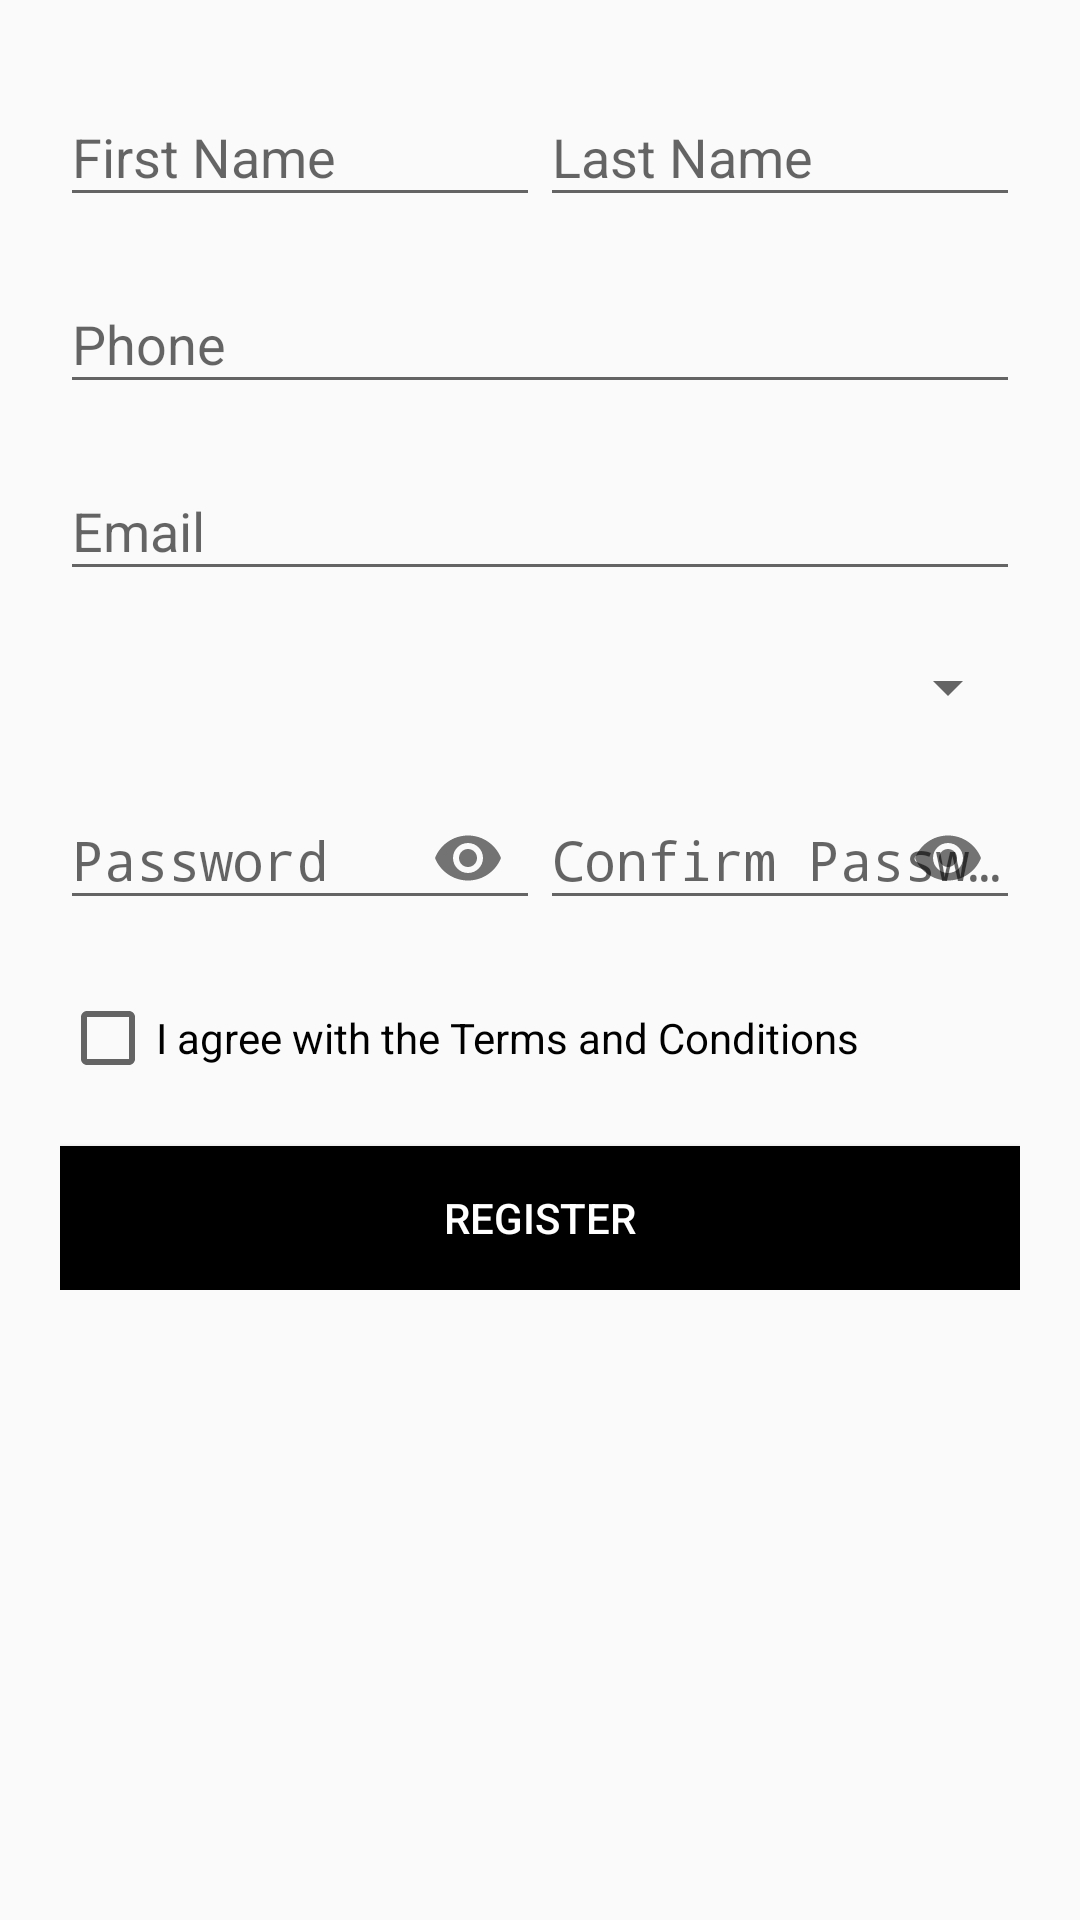

This screen was rendered from an Android layout file. Write that file and the resources it references.
<!-- AndroidManifest.xml: application theme Theme.WeddingManagement -->
<!-- res/layout/fragment_signup.xml -->
<?xml version="1.0" encoding="utf-8"?>
<LinearLayout xmlns:android="http://schemas.android.com/apk/res/android"
    xmlns:tools="http://schemas.android.com/tools"
    android:layout_width="match_parent"
    android:layout_height="match_parent"
    android:id="@+id/signup_frag"
    android:padding="20dp"
    android:orientation="vertical"
    xmlns:app="http://schemas.android.com/apk/res-auto"
    tools:context=".ui.auth.register.RegisterFragment">
    <ScrollView
        android:layout_width="match_parent"
        android:layout_height="wrap_content"
        >
        <LinearLayout
            android:layout_width="match_parent"
            android:layout_height="wrap_content"
            android:orientation="vertical">
            <LinearLayout
                android:layout_width="match_parent"
                android:layout_height="wrap_content"
                android:orientation="horizontal"
                >
                <com.google.android.material.textfield.TextInputLayout
                    android:layout_width="match_parent"
                    android:layout_height="wrap_content"
                    android:layout_weight="1"

                    >
                    <EditText
                        android:layout_width="match_parent"
                        android:layout_height="wrap_content"
                        android:id = "@+id/regfname"
                        android:hint="First Name"
                        />
                </com.google.android.material.textfield.TextInputLayout>
                <com.google.android.material.textfield.TextInputLayout
                    android:layout_width="match_parent"
                    android:layout_height="wrap_content"
                    android:layout_weight="1"

                    >
                    <EditText
                        android:layout_width="match_parent"
                        android:layout_height="wrap_content"
                        android:layout_weight="1"
                        android:id = "@+id/reglname"
                        android:hint="Last Name"
                        />
                </com.google.android.material.textfield.TextInputLayout>

            </LinearLayout>
            <com.google.android.material.textfield.TextInputLayout
                android:layout_width="match_parent"
                android:layout_height="wrap_content"
                android:layout_marginTop="10dp"

                >
                <EditText
                    android:layout_width="match_parent"
                    android:layout_height="wrap_content"
                    android:inputType="number"
                    android:hint="Phone"
                    android:singleLine="true"

                    android:id = "@+id/regphone"

                    />
            </com.google.android.material.textfield.TextInputLayout>



            <com.google.android.material.textfield.TextInputLayout
                android:layout_width="match_parent"
                android:layout_height="wrap_content"
                android:layout_marginTop="10dp"

                >
                <EditText
                    android:layout_width="match_parent"
                    android:layout_height="wrap_content"
                    android:hint="Email"
                    android:id = "@+id/regemail"
                    android:singleLine="true"
                    android:inputType="textEmailAddress"

                    />
            </com.google.android.material.textfield.TextInputLayout>


            <Spinner
                android:layout_width="match_parent"
                android:layout_height="wrap_content"
                android:layout_marginTop="20dp"
                android:id="@+id/locationSpinner"

                />




            <LinearLayout
                android:layout_width="match_parent"
                android:layout_height="wrap_content"
                android:orientation="horizontal"
                >

                <com.google.android.material.textfield.TextInputLayout
                    android:layout_width="match_parent"
                    android:layout_height="wrap_content"
                    app:passwordToggleEnabled="true"
                    android:layout_marginTop="10dp"
                    android:layout_weight="1"
                    android:id="@+id/passwordinp"
                    >
                    <EditText
                        android:layout_width="match_parent"
                        android:layout_height="wrap_content"
                        android:hint="Password"

                        android:id = "@+id/regpass"
                        android:inputType="textPassword"
                        />
                </com.google.android.material.textfield.TextInputLayout>
                <com.google.android.material.textfield.TextInputLayout
                    android:layout_width="match_parent"
                    android:layout_height="wrap_content"
                    app:passwordToggleEnabled="true"
                    android:layout_weight="1"
                    android:layout_marginTop="10dp"
                    android:id="@+id/cpasswordinp"
                    >
                    <EditText
                        android:layout_width="match_parent"
                        android:layout_height="wrap_content"
                        android:id = "@+id/regcpass"
                        android:inputType="textPassword"
                        android:hint="Confirm Password"
                        />
                </com.google.android.material.textfield.TextInputLayout>
            </LinearLayout>
            <RelativeLayout
                android:layout_width="match_parent"
                android:layout_height="wrap_content"
                >
                <com.google.android.material.textfield.TextInputLayout
                    android:layout_width="match_parent"
                    android:layout_height="wrap_content"
                    android:id="@+id/agreeterms"
                    >
                    <CheckBox
                        android:layout_width="match_parent"
                        android:layout_height="wrap_content"
                        android:id="@+id/agreecheck"
                        android:layout_marginTop="20dp"
                        android:text="I agree with the Terms and Conditions"
                        />
                </com.google.android.material.textfield.TextInputLayout>
                <Button
                    android:id = "@+id/regbtn"
                    android:layout_width="match_parent"
                    android:layout_height="wrap_content"
                    android:background="@color/btnBlack"
                    android:layout_below="@+id/agreeterms"
                    android:text="Register"
                    android:layout_centerInParent="true"
                    android:textColor="#fff"
                    android:layout_marginTop="20dp"
                    />
                <ProgressBar
                    android:layout_marginTop="30dp"
                    android:layout_width="match_parent"
                    android:visibility="gone"
                    android:layout_height="wrap_content"
                    android:id="@+id/regProgress"
                    />
            </RelativeLayout>
        </LinearLayout>
    </ScrollView>
</LinearLayout>
<!-- resources referenced by this layout -->
<resources>
  <color name="btnBlack">#000000</color>
  <style name="Theme.WeddingManagement" parent="Theme.AppCompat.Light.NoActionBar">
          
          <item name="colorPrimary">@color/purple_500</item>
          <item name="colorPrimaryVariant">@color/purple_700</item>
          <item name="colorOnPrimary">@color/white</item>
          
          <item name="colorSecondary">@color/teal_200</item>
          <item name="colorSecondaryVariant">@color/teal_700</item>
          <item name="colorOnSecondary">@color/black</item>
          
          <item name="android:statusBarColor" tools:targetApi="l">?attr/colorPrimaryVariant</item>
          
      </style>
  <!-- not gathered from this repository: default colours our renderer supplied (Android Studio template values) -->
  <color name="purple_500">#FF6200EE</color>
  <color name="purple_700">#FF3700B3</color>
  <color name="teal_200">#FF03DAC5</color>
  <color name="teal_700">#FF018786</color>
  <color name="black">#FF000000</color>
  <color name="white">#FFFFFFFF</color>
</resources>
